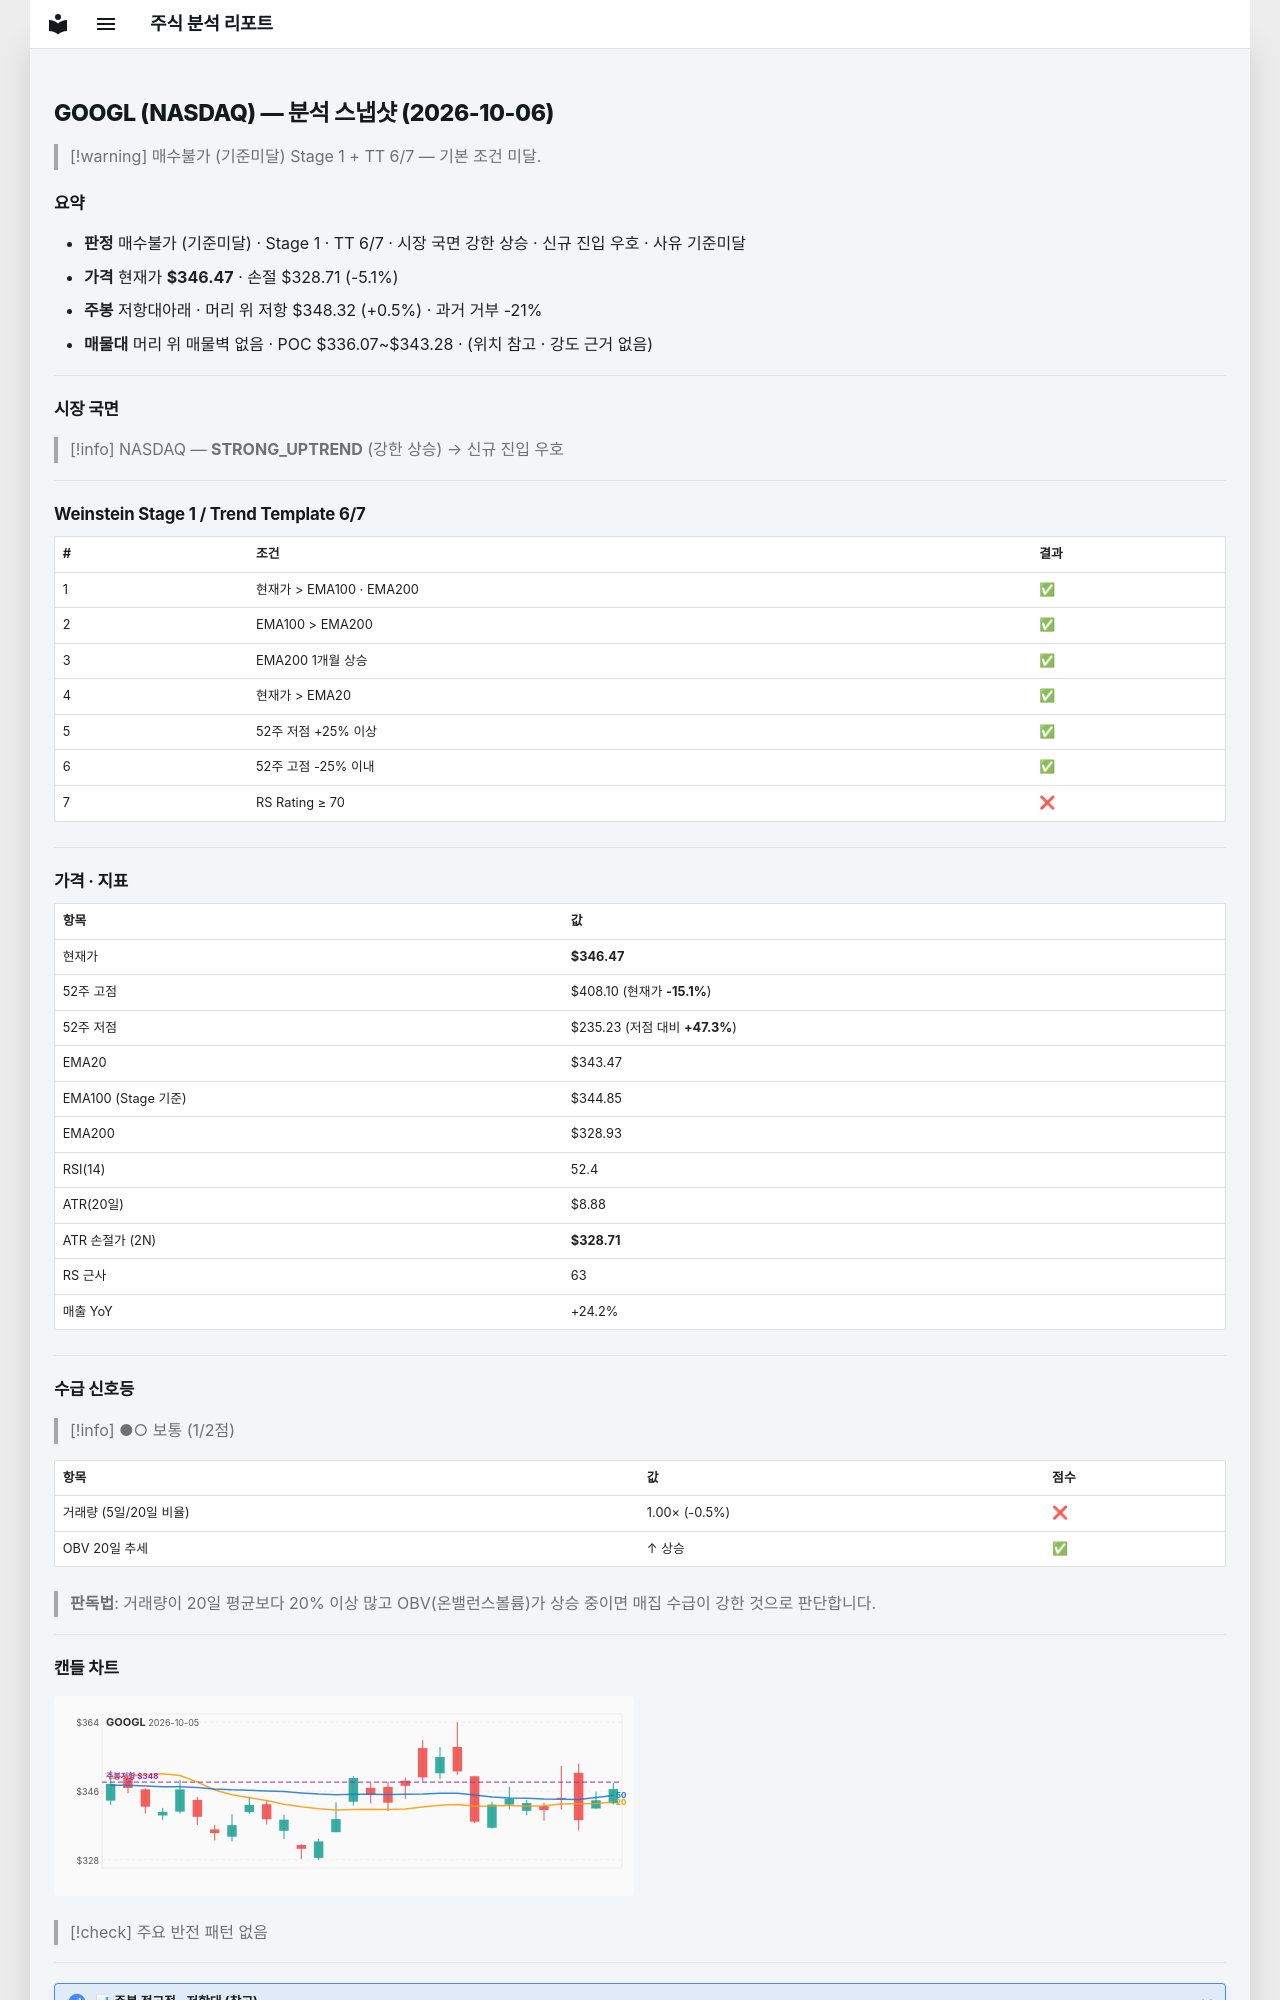

repository: soloandco/stock-reports · page: snapshots/GOOGL-2026-10-06/index.html · generator: mkdocs

---
type: analysis-snapshot
title: GOOGL 분석 스냅샷
ticker: GOOGL
market: NASDAQ
created: 2026-10-06
updated: 2026-10-06
bar-date: 2026-10-05
verdict: 매수불가
verdict-reason: 기준미달
real-rr: 0.10
sma50-gap-pct: 0.9
weekly-position: 저항대아래
weekly-overhead-price: 348.32
weekly-overhead-pct: 0.5
stage: 1
trend-template-score: 6
tt-max: 7
ma-set: ema-20-100-200
price: 346.4700012207031
stop-price: 328.7081137295728
market-regime: STRONG_UPTREND
supply-demand-score: 1/2
supply-demand-label: 보통
status: tracking
tags:
  - stock-agent
  - watchlist
  - GOOGL
  - analysis
related:
  - "[[analysis-template]]"
---

# GOOGL (NASDAQ) — 분석 스냅샷 (2026-10-06)

> [!warning] 매수불가 (기준미달)
> Stage 1 + TT 6/7 — 기본 조건 미달.

## 요약

- **판정** 매수불가 (기준미달) · Stage 1 · TT 6/7 · 시장 국면 강한 상승 · 신규 진입 우호 · 사유 기준미달
- **가격** 현재가 **$346.47** · 손절 $328.71 (-5.1%)
- **주봉** 저항대아래 · 머리 위 저항 $348.32 (+0.5%) · 과거 거부 -21%
- **매물대** 머리 위 매물벽 없음 · POC $336.07~$343.28 · (위치 참고 · 강도 근거 없음)

---

## 시장 국면

> [!info] NASDAQ — **STRONG_UPTREND** (강한 상승) → 신규 진입 우호

---

## Weinstein Stage 1 / Trend Template 6/7

| # | 조건 | 결과 |
|---|------|------|
| 1 | 현재가 > EMA100 · EMA200 | ✅ |
| 2 | EMA100 > EMA200 | ✅ |
| 3 | EMA200 1개월 상승 | ✅ |
| 4 | 현재가 > EMA20 | ✅ |
| 5 | 52주 저점 +25% 이상 | ✅ |
| 6 | 52주 고점 -25% 이내 | ✅ |
| 7 | RS Rating ≥ 70 | ❌ |

---

## 가격 · 지표

| 항목 | 값 |
|------|---|
| 현재가 | **$346.47** |
| 52주 고점 | $408.10 (현재가 **-15.1%**) |
| 52주 저점 | $235.23 (저점 대비 **+47.3%**) |
| EMA20 | $343.47 |
| EMA100 (Stage 기준) | $344.85 |
| EMA200 | $328.93 |
| RSI(14) | 52.4 |
| ATR(20일) | $8.88 |
| ATR 손절가 (2N) | **$328.71** |
| RS 근사 | 63 |
| 매출 YoY | +24.2% |

---
## 수급 신호등

> [!info] ●○ 보통 (1/2점)

| 항목 | 값 | 점수 |
|------|------|------|
| 거래량 (5일/20일 비율) | 1.00× (-0.5%) | ❌ |
| OBV 20일 추세 | ↑ 상승 | ✅ |

> **판독법**: 거래량이 20일 평균보다 20% 이상 많고 OBV(온밸런스볼륨)가 상승 중이면 매집 수급이 강한 것으로 판단합니다.

---
